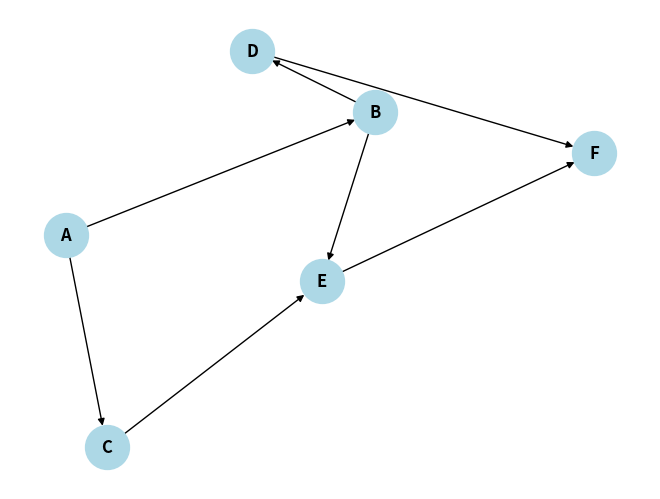

Generate this figure with matplotlib:
#Nombre: Aldo Emiliano Chavez Lares
#Registro: 21310238
#Grupo: 6E1
#Practica: 7/37  Búsqueda en Grafos

import networkx as nx
import matplotlib.pyplot as plt

# Creamos un grafo dirigido con el que vamos a trabajar
G = nx.DiGraph()

# Agregamos nodos al grafo
G.add_nodes_from(["A", "B", "C", "D", "E", "F"])

# Agregamos aristas ponderadas al grafo para su busqueda
G.add_weighted_edges_from([
    ("A", "B", 1),
    ("A", "C", 1),
    ("B", "D", 1),
    ("B", "E", 1),
    ("C", "E", 1),
    ("D", "F", 1),
    ("E", "F", 1)
])

# Función de búsqueda en grafos
def bfs(graph, start):
    visited = set()  # Conjunto para almacenar nodos visitados
    queue = [start]  # Cola para almacenar nodos por visitar

    while queue: # Mientras la cola contenga datos
        node = queue.pop(0)  # Tomamos el primer nodo de la cola
        if node not in visited: # Si el nodo actual no ha sido visitado...
            print(node)  # Mostramos el nodo visitado actual
            visited.add(node)  # Marcamos el nodo como visitado
            neighbors = graph.neighbors(node)  # Obtenemos los vecinos del nodo
            queue.extend(neighbors)  # Agregamos los vecinos a la cola

# Ejecutamos la búsqueda en el grafo comenzando desde el nodo "A"
bfs(G, "A")

# Dibujamos el grafo
nx.draw(G, with_labels=True, node_size=1000, node_color="lightblue", font_size=12, font_weight="bold")
plt.show()
